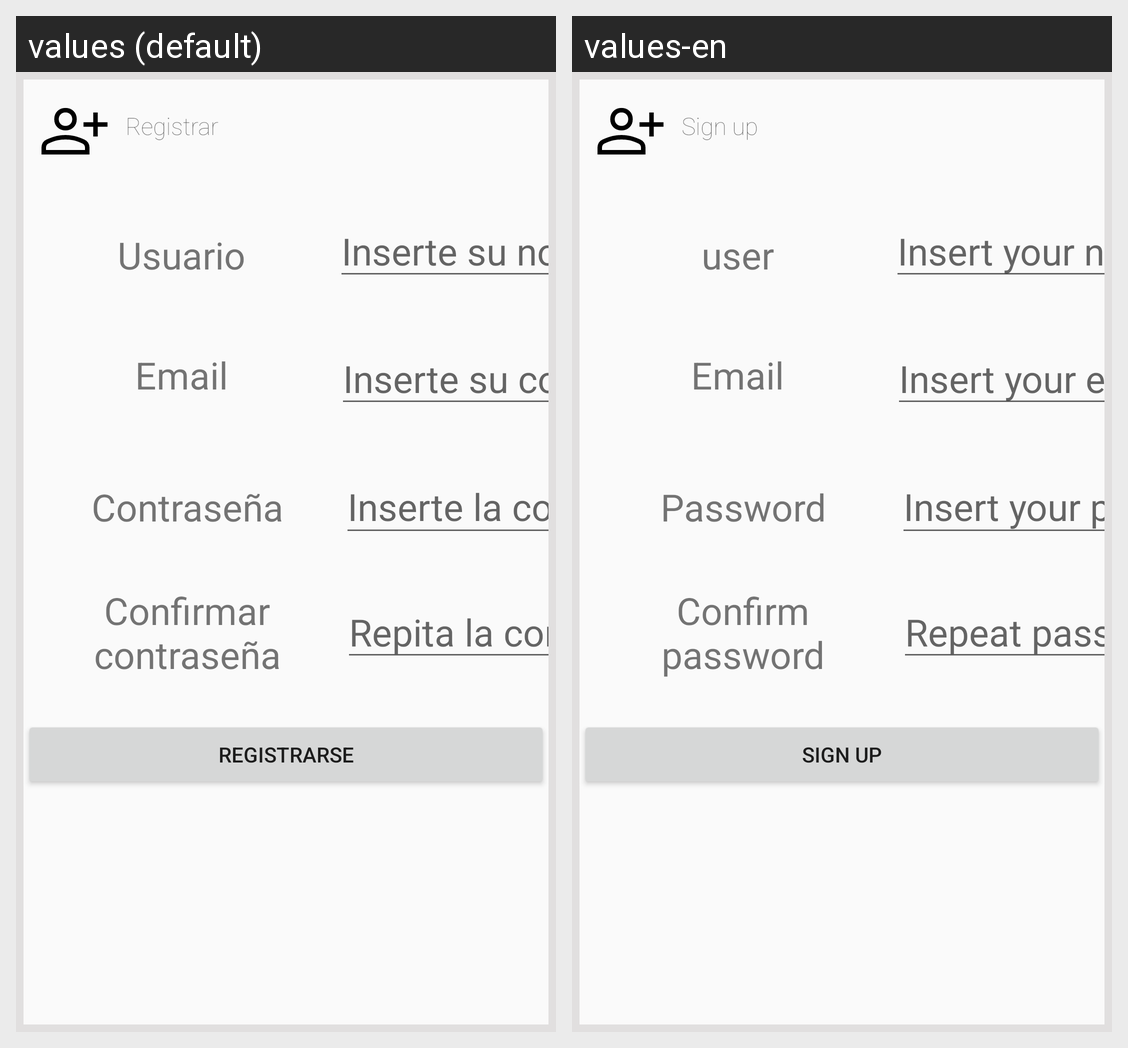

Translations of the strings shown on this Android screen, per locale in the grid:
Android screen res/layout/custom_dialog_sign_up.xml rendered under 2 locales, left to right: values (default), values-en. Device: Nexus 5 (rendered at 1080×1920; each locale shown at half size, 540×960, under a caption strip naming it); theme Theme.ZARA_TPV.
Strings drawn on this screen, with the default value and each locale's value (text and hints the layout hard-codes, and strings that could not be matched under every locale, appear in the picture but are not listed):

textView_title_sign_up
  values: Registrar
  values-en: Sign up

textView_title_username
  values: Usuario
  values-en: user

editText_username
  values: Inserte su nombre
  values-en: Insert your name

textView_title_email
  values: Email
  values-en: Email

editText_email_sign_up
  values: Inserte su correo
  values-en: Insert your email

textView_title_password
  values: Contraseña
  values-en: Password

editText_password
  values: Inserte la contraseña
  values-en: Insert your password

textView_title_repeat_password
  values: Confirmar contraseña
  values-en: Confirm password

editText_repeat_password_sign_up
  values: Repita la contraseña
  values-en: Repeat password

button_sign_up
  values: Registrarse
  values-en: Sign up
